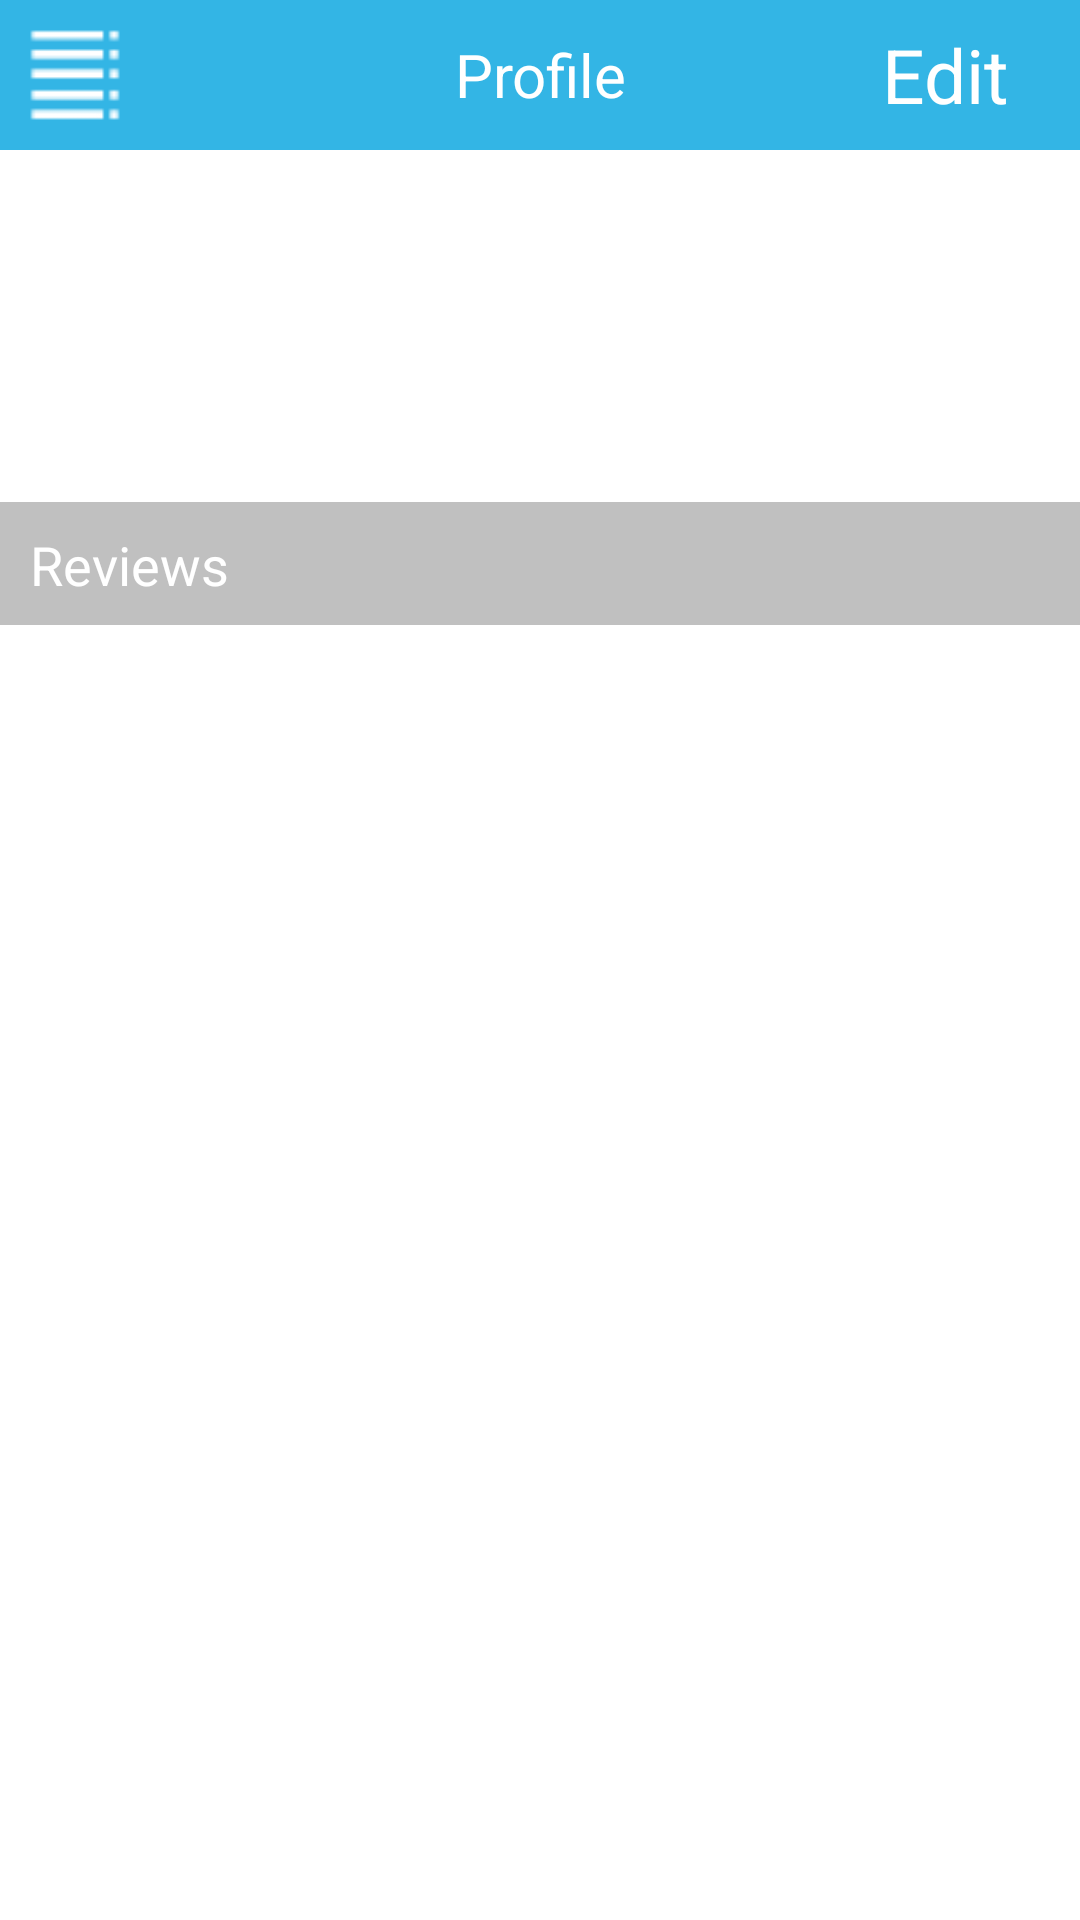

Here is an Android app screen rendered from its layout file. Give the layout XML and the strings, colors and styles it references.
<!-- AndroidManifest.xml: application theme AppTheme -->
<!-- res/layout/activity_main.xml -->
<?xml version="1.0" encoding="utf-8"?>

<android.support.v4.widget.DrawerLayout xmlns:android="http://schemas.android.com/apk/res/android"
    android:id="@+id/drawer_layout"
    android:layout_width="match_parent"
    android:layout_height="match_parent">

    <FrameLayout
        android:layout_width="match_parent"
        android:layout_height="match_parent">
    <ScrollView
        android:layout_width="wrap_content"
        android:layout_height="wrap_content">
        <LinearLayout
            android:layout_width="match_parent"
            android:layout_height="match_parent"
            android:orientation="vertical"
            android:weightSum="100">
            
            <LinearLayout
                style="@style/topBarBackground"
                android:layout_width="match_parent"
                android:gravity="center"
                android:orientation="horizontal">

                <ImageView
                    android:paddingRight="40dp"
                    android:id="@+id/navi"
                    android:layout_width="0dp"
                    android:layout_height="match_parent"
                    android:layout_weight="1"
                    android:src="@drawable/navigation" />

                <TextView
                    style="@style/topBarTitleText"
                    android:layout_width="0dp"
                    android:layout_height="match_parent"
                    android:layout_weight="2"
                    android:gravity="center"
                    android:text="Profile" />

                <TextView
                    android:id="@+id/editUser"
                    style="@style/topBarActionText"
                    android:layout_width="0dp"
                    android:layout_height="match_parent"
                    android:layout_weight="1"
                    android:text="Edit" />
            </LinearLayout>
            

            
            <include layout="@layout/display_user_info"/>

            <TextView
                style="@style/greyLine"
                android:gravity="left|center"
                android:paddingLeft="10dp"
                android:textColor="#fff"
                android:layout_height="40dp"
                android:text="Reviews"/>

            <LinearLayout
                android:layout_width="match_parent"
                android:layout_height="wrap_content"
                android:orientation="vertical"
                android:id="@+id/ratingLinear">

                </LinearLayout>
        </LinearLayout>
    </ScrollView>
    </FrameLayout>

    <ListView
        android:id="@+id/left_drawer"
        style="@style/navigationDrawerColor"
        android:layout_width="240dp"
        android:layout_height="match_parent"
        android:layout_gravity="start"
        android:choiceMode="singleChoice"
        android:divider="@android:color/transparent"
        android:dividerHeight="0dp" />

</android.support.v4.widget.DrawerLayout>
<!-- res/layout/display_user_info.xml (included above) -->
<?xml version="1.0" encoding="utf-8"?>
<LinearLayout xmlns:android="http://schemas.android.com/apk/res/android"
    android:layout_width="match_parent"
    android:layout_height="wrap_content"
    android:orientation="vertical">

    <LinearLayout
        android:paddingTop="10dp"
        android:paddingBottom="10dp"
        android:layout_width="match_parent"
        android:layout_height="0dp"
        android:layout_weight="20"
        android:orientation="horizontal">
        
        <LinearLayout
            android:layout_marginLeft="20dp"
            android:layout_width="0dp"
            android:layout_height="match_parent"
            android:layout_weight="15"
            android:orientation="vertical">

            <ImageView
                android:id="@+id/userProfileImage"
                android:layout_width="match_parent"
                android:layout_height="0dp"
                android:layout_weight="100" />
        </LinearLayout>
        
        <LinearLayout
            android:layout_marginLeft="20dp"
            android:layout_width="0dp"
            android:layout_height="match_parent"
            android:layout_weight="85"
            android:gravity="center"
            android:orientation="vertical">

            <TextView
                android:id="@+id/userProfileName"
                android:layout_width="match_parent"
                android:layout_height="wrap_content" />

            <TextView
                android:id="@+id/userProfileGender"
                android:layout_width="match_parent"
                android:layout_height="wrap_content" />

            <TextView
                android:id="@+id/userProfileLocation"
                android:layout_width="match_parent"
                android:layout_height="wrap_content" />

            <TextView
                android:id="@+id/userProfileSports"
                android:layout_width="match_parent"
                android:layout_height="wrap_content" />
        </LinearLayout>
    </LinearLayout>
    <View style="@style/greyLine" />
</LinearLayout>
<!-- resources referenced by this layout -->
<resources>
  <!-- drawable navigation: png bitmap (drawable, 2948 bytes) -->
  <style name="greyLine">
          <item name="android:layout_width">match_parent</item>
          <item name="android:layout_height">1dp</item>
          <item name="android:background">#c0c0c0</item>
      </style>
  <style name="navigationDrawerColor">
          <item name="android:background">#FF313131</item>
      </style>
  <style name="topBarActionText" parent="topBarTitleText">
          <item name="android:textSize">25sp</item>
          <item name="android:gravity">center</item>
      </style>
  <style name="topBarBackground">
          <item name="android:background">#33B5E5</item>
          <item name="android:layout_height">50dp</item>
      </style>
  <style name="topBarTitleText">
          <item name="android:textColor">#fff</item>
          <item name="android:textSize">20sp</item>
      </style>
  <style name="AppTheme" parent="Theme.AppCompat.Light.DarkActionBar">
          
          <item name="android:windowBackground">@color/appBackgroundColor</item>
          <item name="android:textColor">#404040</item>
          <item name="android:textSize">18sp</item>
      </style>
  <color name="appBackgroundColor">#ffffff</color>
</resources>
